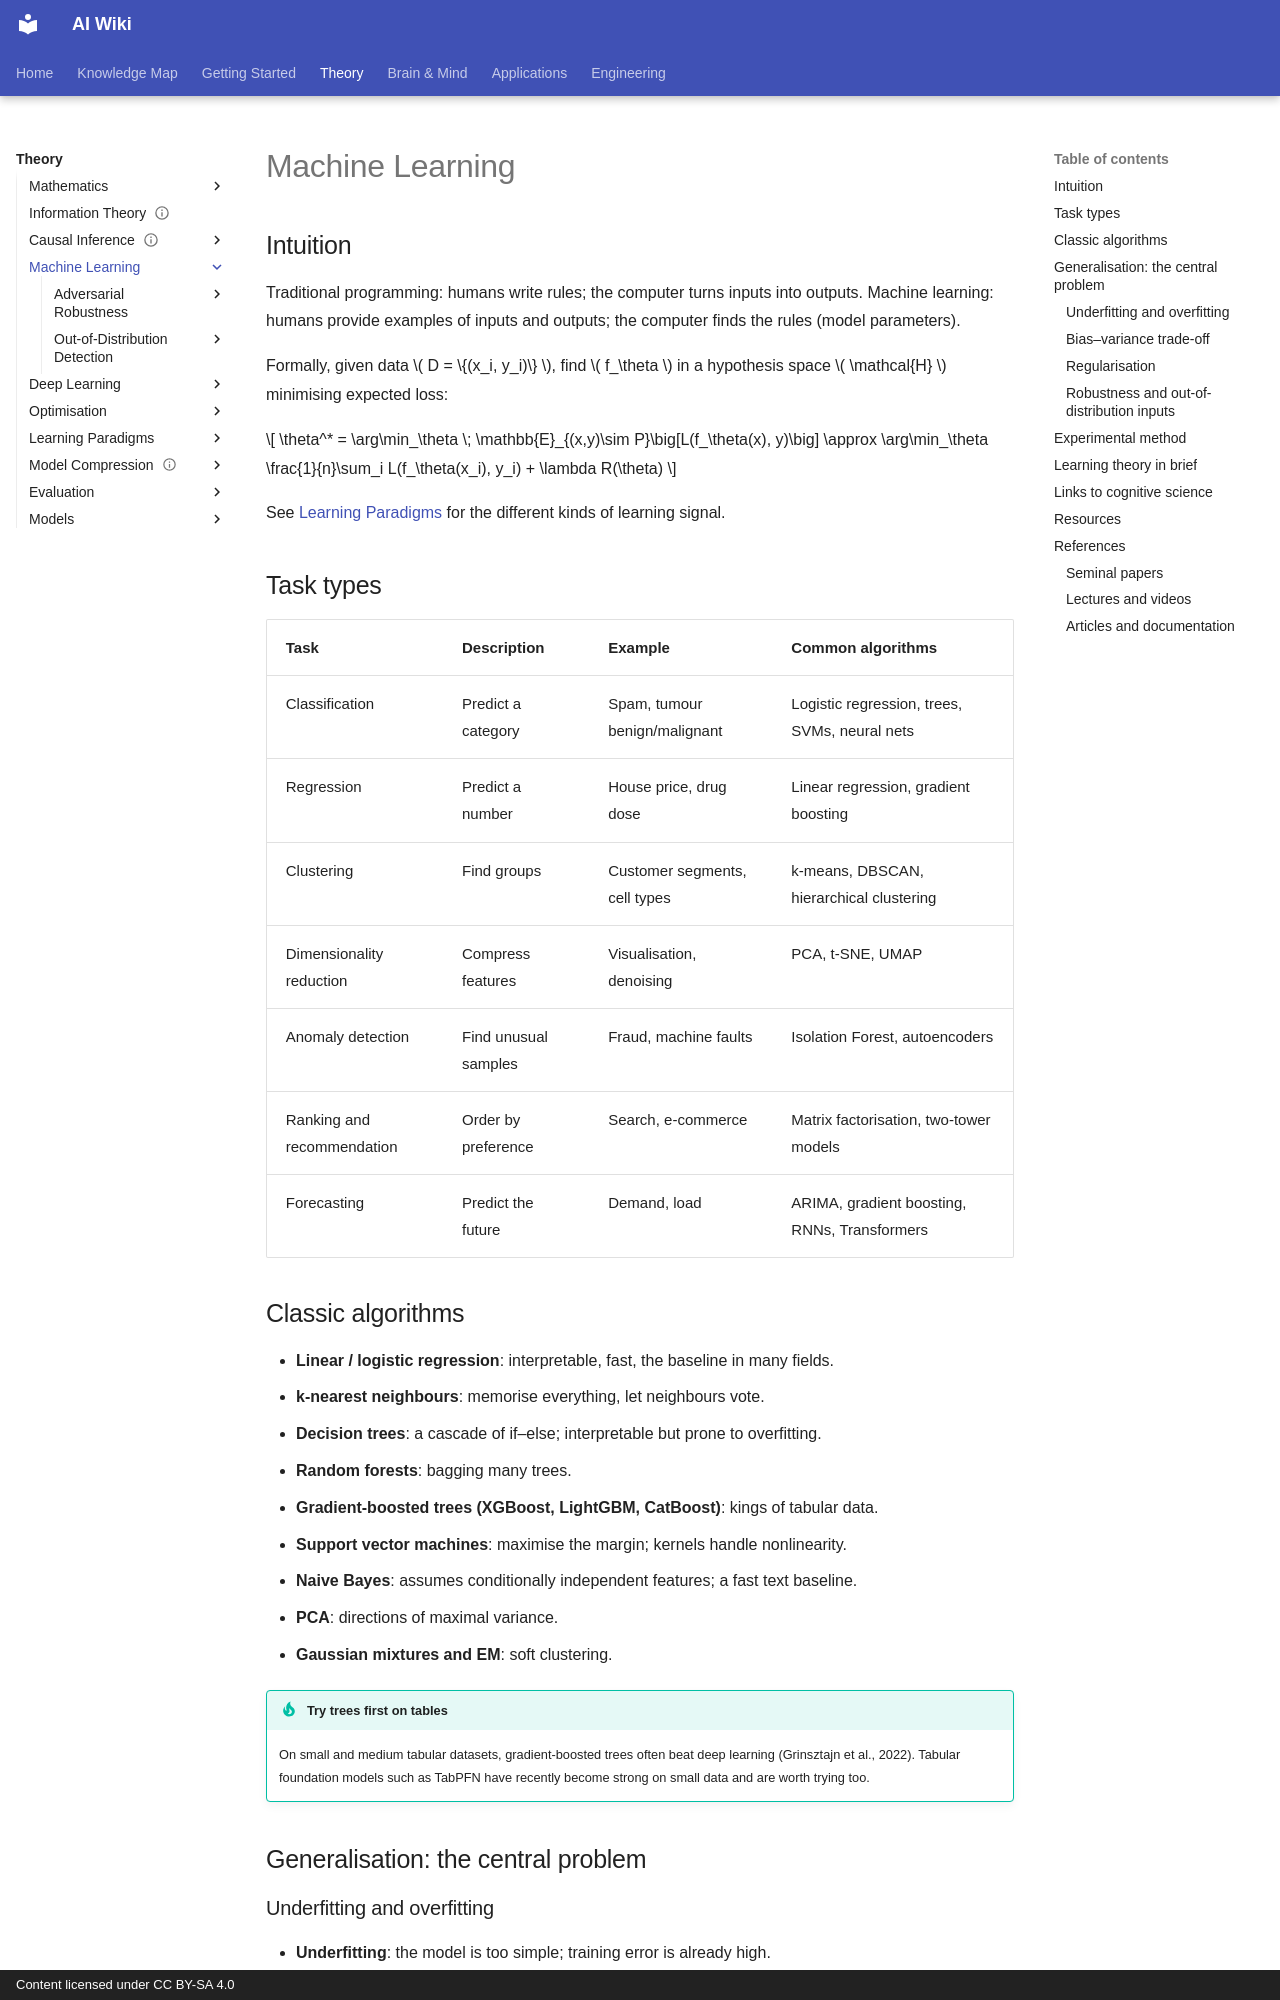

repository: zi-yue-1129/ai-wiki · page: theory/machine-learning/index.html · generator: mkdocs · copyright: Content licensed under CC BY-SA 4.0

---
related:
- theory/paradigms
- theory/paradigms/supervised
- theory/paradigms/probabilistic
- engineering/evaluation
---

# Machine Learning

## Intuition

Traditional programming: humans write rules; the computer turns inputs into outputs.
Machine learning: humans provide examples of inputs and outputs; the computer finds the rules (model parameters).

Formally, given data \( D = \{(x_i, y_i)\} \), find \( f_\theta \) in a hypothesis space \( \mathcal{H} \) minimising expected loss:

\[
\theta^* = \arg\min_\theta \; \mathbb{E}_{(x,y)\sim P}\big[L(f_\theta(x), y)\big] \approx \arg\min_\theta \frac{1}{n}\sum_i L(f_\theta(x_i), y_i) + \lambda R(\theta)
\]

See [Learning Paradigms](../paradigms/index.md) for the different kinds of learning signal.

## Task types

| Task | Description | Example | Common algorithms |
|---|---|---|---|
| Classification | Predict a category | Spam, tumour benign/malignant | Logistic regression, trees, SVMs, neural nets |
| Regression | Predict a number | House price, drug dose | Linear regression, gradient boosting |
| Clustering | Find groups | Customer segments, cell types | k-means, DBSCAN, hierarchical clustering |
| Dimensionality reduction | Compress features | Visualisation, denoising | PCA, t-SNE, UMAP |
| Anomaly detection | Find unusual samples | Fraud, machine faults | Isolation Forest, autoencoders |
| Ranking and recommendation | Order by preference | Search, e-commerce | Matrix factorisation, two-tower models |
| Forecasting | Predict the future | Demand, load | ARIMA, gradient boosting, RNNs, Transformers |

## Classic algorithms

- **Linear / logistic regression**: interpretable, fast, the baseline in many fields.
- **k-nearest neighbours**: memorise everything, let neighbours vote.
- **Decision trees**: a cascade of if–else; interpretable but prone to overfitting.
- **Random forests**: bagging many trees.
- **Gradient-boosted trees (XGBoost, LightGBM, CatBoost)**: kings of tabular data.
- **Support vector machines**: maximise the margin; kernels handle nonlinearity.
- **Naive Bayes**: assumes conditionally independent features; a fast text baseline.
- **PCA**: directions of maximal variance.
- **Gaussian mixtures and EM**: soft clustering.

!!! tip "Try trees first on tables"
    On small and medium tabular datasets, gradient-boosted trees often beat deep learning (Grinsztajn et al., 2022). Tabular foundation models such as TabPFN have recently become strong on small data and are worth trying too.

## Generalisation: the central problem

### Underfitting and overfitting

- **Underfitting**: the model is too simple; training error is already high.
- **Overfitting**: the model memorises noise; low training error, high test error.
